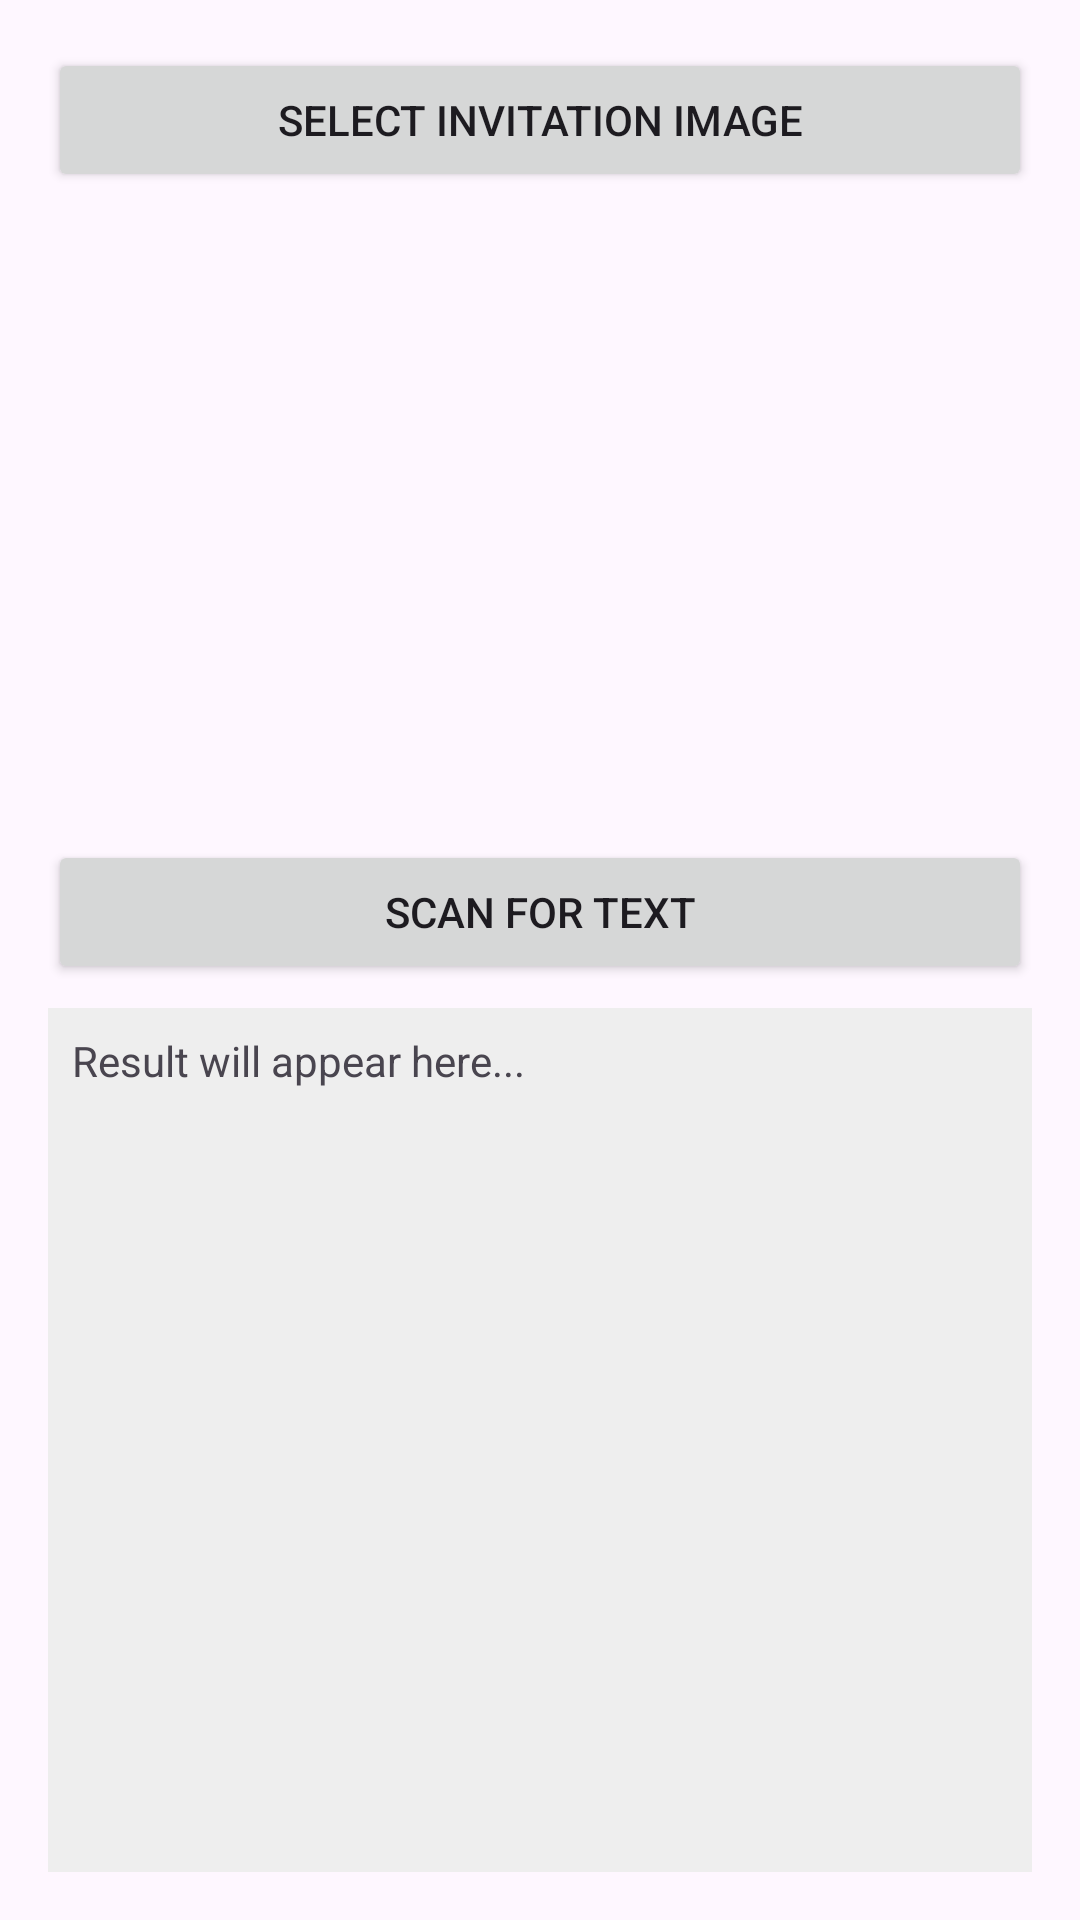

Reconstruct the res/layout file that produces this screen, plus the resources it refers to.
<!-- AndroidManifest.xml: application theme Theme.Material3.DayNight.NoActionBar -->
<!-- res/layout/activity_scan.xml -->
<?xml version="1.0" encoding="utf-8"?>
<LinearLayout xmlns:android="http://schemas.android.com/apk/res/android"
    android:layout_width="match_parent"
    android:layout_height="match_parent"
    android:orientation="vertical"
    android:padding="16dp">

    <Button
        android:id="@+id/btnSelectImage"
        android:layout_width="match_parent"
        android:layout_height="wrap_content"
        android:text="Select Invitation Image" />

    <ImageView
        android:id="@+id/imageView"
        android:layout_width="match_parent"
        android:layout_height="200dp"
        android:scaleType="centerCrop"
        android:layout_marginTop="8dp" />

    <Button
        android:id="@+id/btnScan"
        android:layout_width="match_parent"
        android:layout_height="wrap_content"
        android:text="Scan for Text"
        android:layout_marginTop="8dp" />

    <TextView
        android:id="@+id/textViewResult"
        android:layout_width="match_parent"
        android:layout_height="match_parent"
        android:text="Result will appear here..."
        android:padding="8dp"
        android:layout_marginTop="8dp"
        android:background="#EEEEEE" />
</LinearLayout>
<!-- resources referenced by this layout -->
<resources>

</resources>
